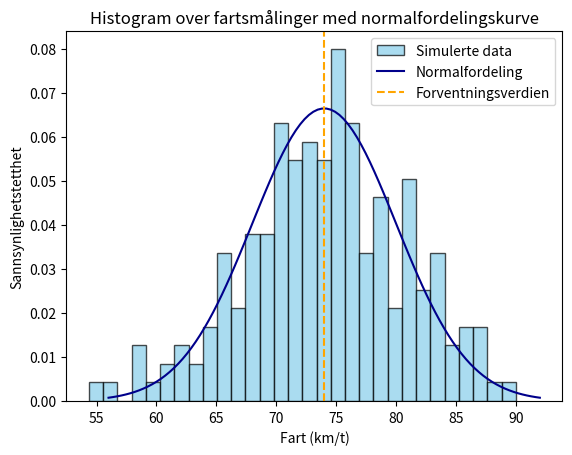

Python code for this plot:
import matplotlib.pyplot as plt
import numpy as np
from scipy.stats import norm

# Definerer parametere for normalfordelingen
mu = 74  # Forventningsverdi 74 km/t
sigma = 6  # Standardavvik 6 km/t
n = 200  # Antall målinger

# Genererer tilfeldige data basert på normalfordelingen
maalinger = np.random.normal(loc=mu, scale=sigma, size=n)

# Oppretter et histogram for de simulerte dataene
plt.hist(maalinger, bins=30, density=True, color="skyblue", edgecolor="black", alpha=0.7, label="Simulerte data")

# Beregner og tegner normalfordelingskurven
x_start = mu - 3*sigma
x_slutt = mu + 3*sigma
x = np.linspace(x_start, x_slutt, 100)
f = norm.pdf(x, mu, sigma)
plt.plot(x, f, color="darkblue", label="Normalfordeling")

# Legger til en vertikal linje som indikerer gjennomsnittet
plt.axvline(x=mu, color="orange", linestyle="--", label="Forventningsverdien")

# Legger til nødvendige etiketter og tittelen
plt.title("Histogram over fartsmålinger med normalfordelingskurve")
plt.xlabel("Fart (km/t)")
plt.ylabel("Sannsynlighetstetthet")
plt.legend()  # Viser boks med forklaringer på grafikken

# Viser plottet
plt.show()
